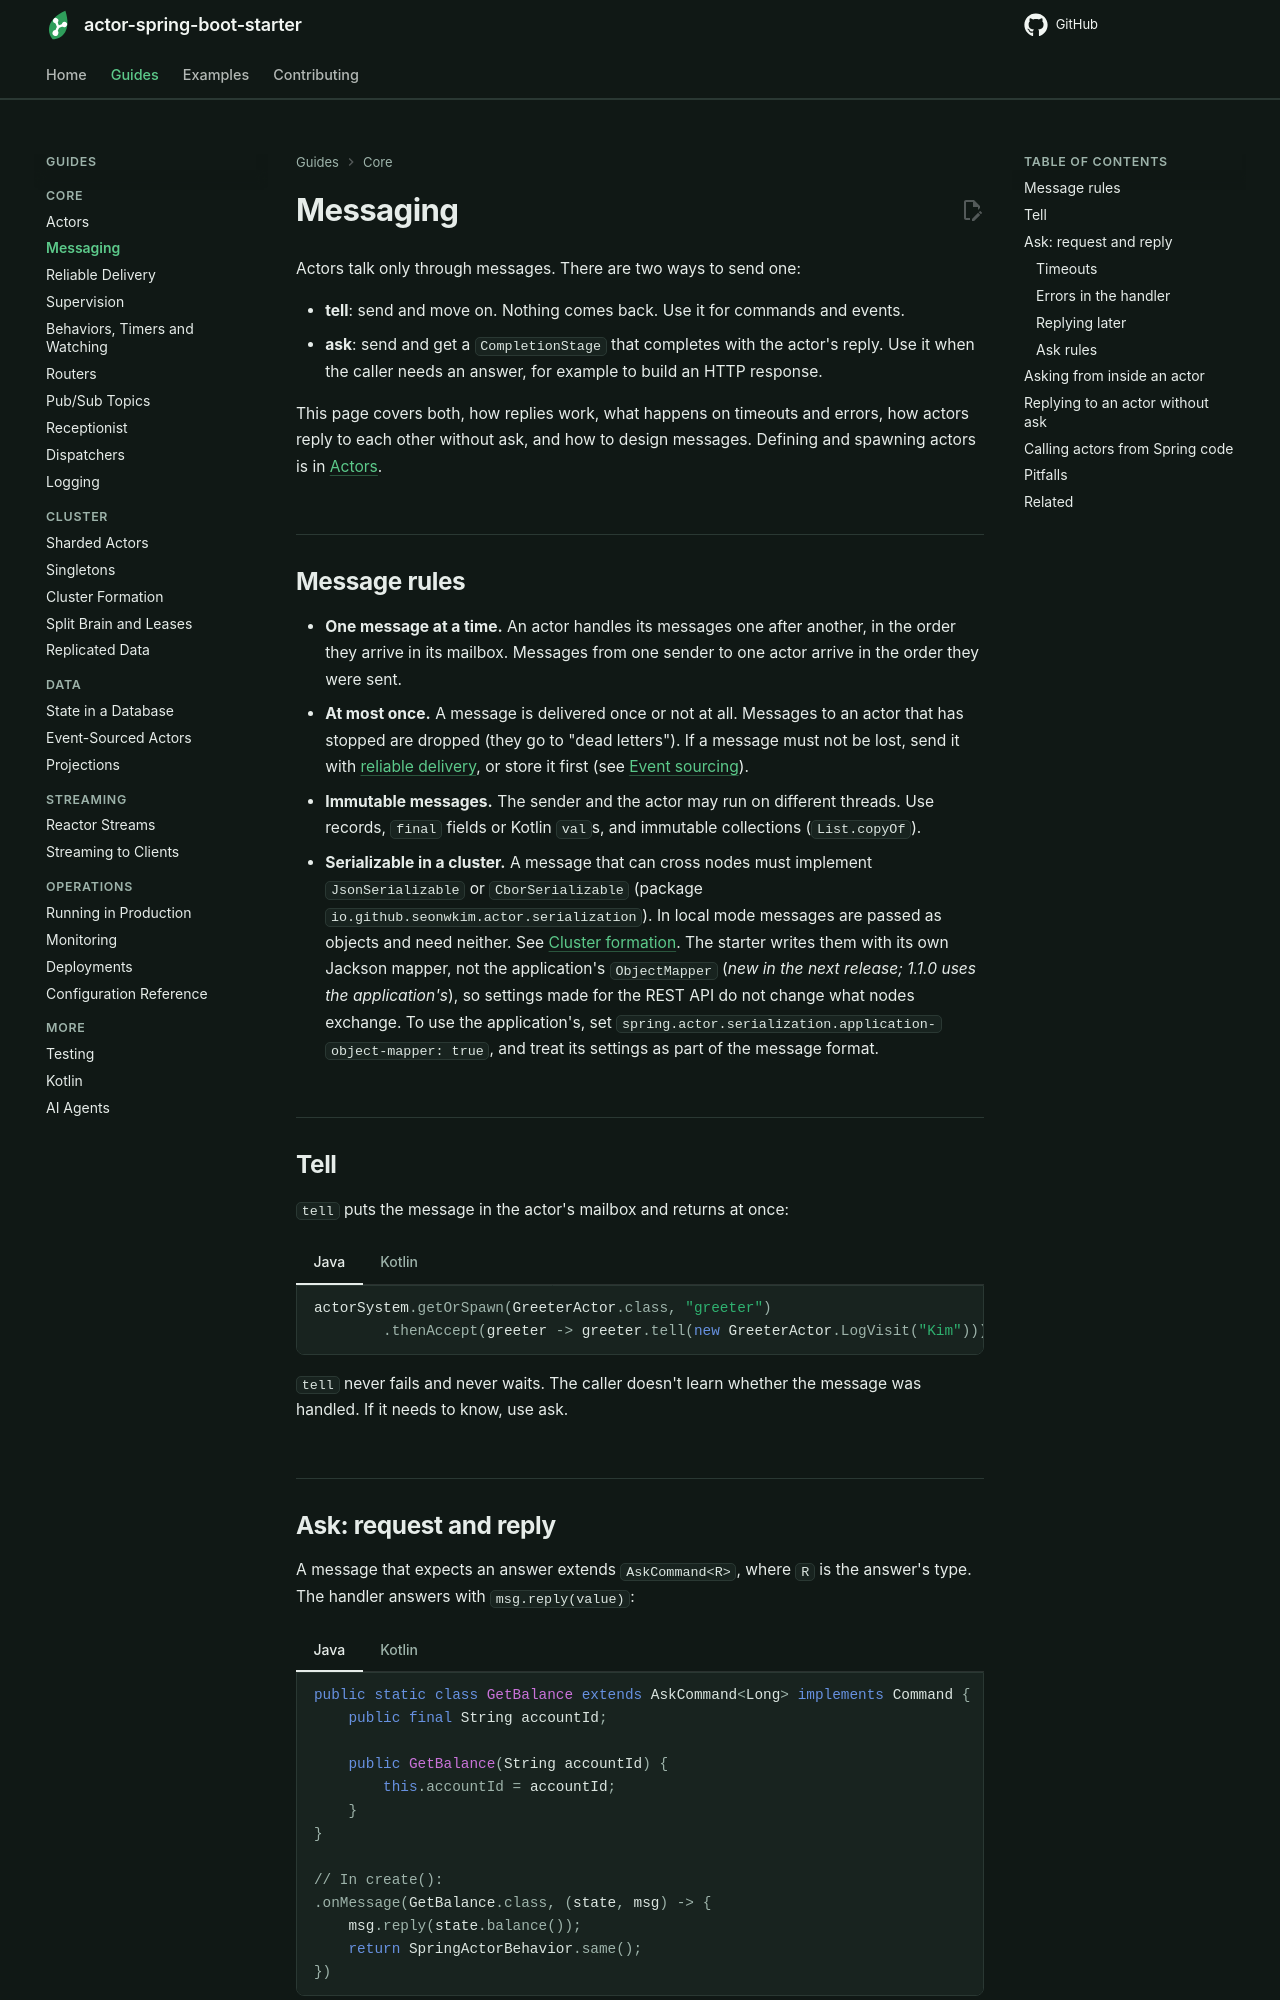

repository: seonWKim/actor-spring-boot-starter · page: guides/core/messaging/index.html · generator: mkdocs

# Messaging

Actors talk only through messages. There are two ways to send one:

- **tell**: send and move on. Nothing comes back. Use it for commands and events.
- **ask**: send and get a `CompletionStage` that completes with the actor's reply. Use it when the
  caller needs an answer, for example to build an HTTP response.

This page covers both, how replies work, what happens on timeouts and errors, how actors reply to each
other without ask, and how to design messages. Defining and spawning actors is in [Actors](actors.md).

## Message rules

- **One message at a time.** An actor handles its messages one after another, in the order they arrive
  in its mailbox. Messages from one sender to one actor arrive in the order they were sent.
- **At most once.** A message is delivered once or not at all. Messages to an actor that has stopped are
  dropped (they go to "dead letters"). If a message must not be lost, send it with
  [reliable delivery](reliable-delivery.md), or store it first (see [Event sourcing](../data/event-sourcing.md)).
- **Immutable messages.** The sender and the actor may run on different threads. Use records,
  `final` fields or Kotlin `val`s, and immutable collections (`List.copyOf`).
- **Serializable in a cluster.** A message that can cross nodes must implement `JsonSerializable` or
  `CborSerializable` (package `io.github.seonwkim.actor.serialization`). In local mode messages are
  passed as objects and need neither. See [Cluster formation](../cluster/cluster-formation.md).
  The starter writes them with its own Jackson mapper, not the application's `ObjectMapper` (*new in the next release; 1.1.0 uses the application's*), so settings
  made for the REST API do not change what nodes exchange. To use the application's, set
  `spring.actor.serialization.application-object-mapper: true`, and treat its settings as part of the
  message format.

## Tell

`tell` puts the message in the actor's mailbox and returns at once:

=== "Java"

    ```java
    actorSystem.getOrSpawn(GreeterActor.class, "greeter")
            .thenAccept(greeter -> greeter.tell(new GreeterActor.LogVisit("Kim")));
    ```

=== "Kotlin"

    ```kotlin
    // In a suspend function
    actorSystem.awaitGetOrSpawn<GreeterActor, _>("greeter")
        .tell(GreeterActor.LogVisit("Kim"))
    ```

`tell` never fails and never waits. The caller doesn't learn whether the message was handled. If it
needs to know, use ask.
